Run: headless pygame with SDL's dummy video driver; simulated clock (each Clock.tick advances the game by its frame time, no real sleeping); random seed 0; keys injected as events and as key.get_pressed() state; no mouse input; restart key C tapped at the start of phases 3 and 4.
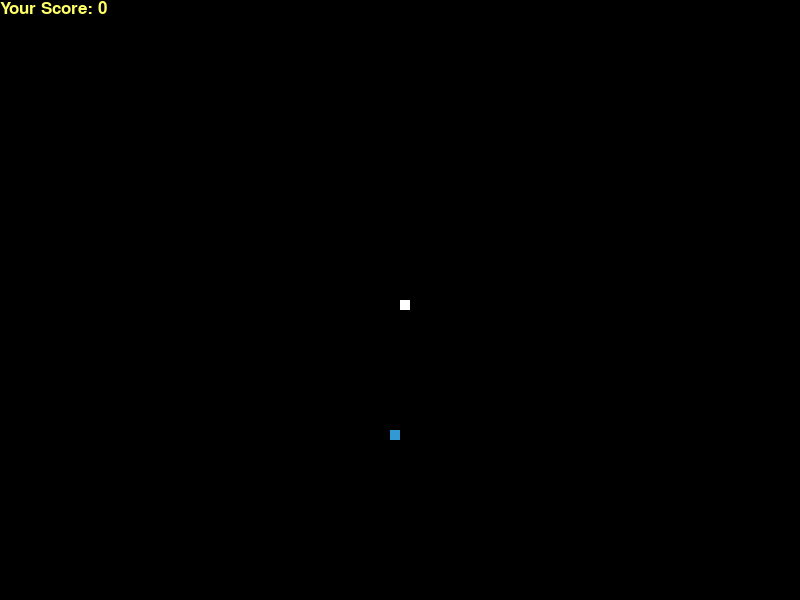
Frame 1 of 4 · flips 1–60 · no input
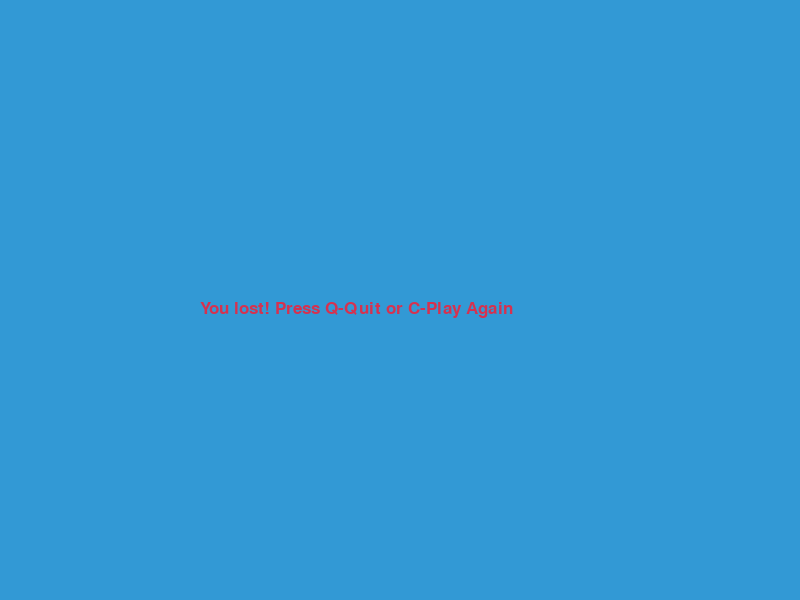
Frame 2 of 4 · flips 61–180 · tapped SPACE, RETURN · held RIGHT (→), D
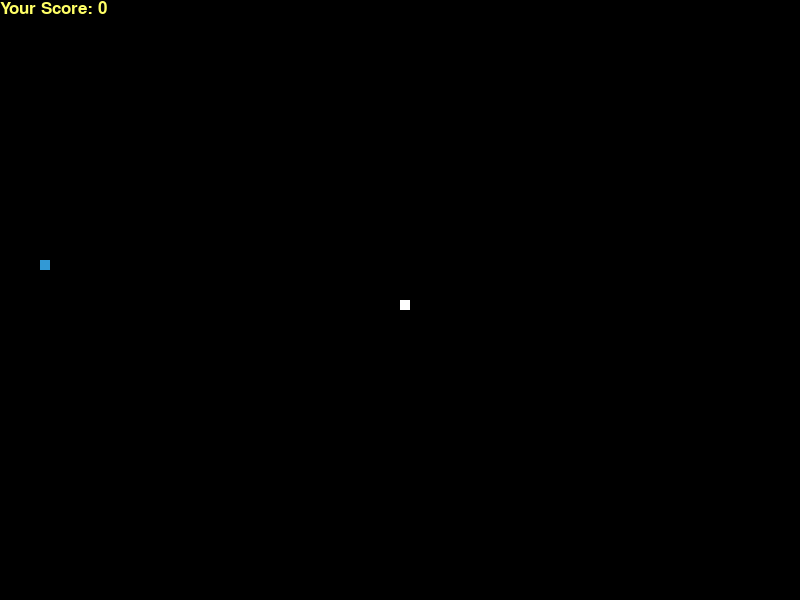
Frame 3 of 4 · flips 181–300 · tapped C · held DOWN (↓), S
Frame 4 of 4 · flips 301–420 · tapped C · held LEFT (←), A, UP (↑), W · screen same as frame 2, image omitted

The pygame program that drew these frames:

import random
import pygame as pg

#begin
pg.init()

#declare colors
white = (255, 255, 255)
yellow = (255, 255, 102)
black = (0, 0, 0)
red = (213, 50, 80)
green = (0, 255, 0)
blue = (50, 153, 213)

#define app size
dis_width = 800
dis_height = 600

#initiate display
dis=pg.display.set_mode((dis_width,dis_height))
pg.display.set_caption('Snake Game By Hayden') 

#set font type and size
font=pg.font.SysFont('helvetica',25)


#function for snake length
def snake(snake_list):
    for x in snake_list:
        pg.draw.rect(dis, white, [x[0], x[1], 10, 10])
        
#function for displaying score        
def score(current_score):
    value = font.render("Your Score: " + str(current_score), True, yellow)
    dis.blit(value, [0, 0])

#initiate clock 
clock = pg.time.Clock()

#function for pop up message
def message(msg,color):
        mesg = font.render(msg, True, color)
        dis.blit(mesg, [dis_height/3, dis_height/2])

#generate random position
def random_spot(size):
    return round(random.randrange(0, size - 30) / 10.0) *10

def next_tick():
    pg.display.update()

def update_speed(speed):
    return speed+1


#function for whole game
def game_loop():

    #initiate variables

    #set start point
    x1=dis_width/2
    y1=dis_height/2

    x1_change=0
    y1_change=0
    
    snake_list=[]
    snake_length=1
    #beginning speed
    snake_speed=10
    dif_interval=2

    game_over=False
    game_close=False

    #set x and y for first food piece
    foodx = random_spot(dis_width)
    foody = random_spot(dis_height)

    #loop containing game
    while not game_over:

        #if game over, game close will become false and trigger ending selection
        while game_close:
            dis.fill(blue)
            message("You lost! Press Q-Quit or C-Play Again",red)
            next_tick()

            #keystrokes
            for event in pg.event.get():
                    if event.type == pg.KEYDOWN:
                        if event.key == pg.K_q:
                            game_over = True
                            game_close = False
                        elif event.key == pg.K_c:
                            game_loop()
                    if event.type == pg.QUIT:
                        game_over=True
                        game_close=False

        #key strokes
        for event in pg.event.get():
            #actions
            if event.type==pg.QUIT:
                game_over=True
            if event.type==pg.KEYDOWN:
                if event.key==pg.K_LEFT:
                    x1_change=-10
                    y1_change=0
                elif event.key==pg.K_RIGHT:
                    x1_change=10
                    y1_change=0
                elif event.key==pg.K_DOWN:
                    x1_change=0
                    y1_change=10
                elif event.key==pg.K_UP:    
                    x1_change=0
                    y1_change=-10
                elif event.key==pg.K_q:
                    game_over=True
                    game_close=False

        #detect out of bounds 
        if x1 >= dis_width or x1 < 0 or y1 >= dis_height or y1 < 0:
            game_close = True

        #movement
        x1+=x1_change
        y1+=y1_change
        #background color
        dis.fill(black)
        #create food piece on screen
        pg.draw.rect(dis, blue, [foodx, foody, 10, 10])

        #create snake head position x and y
        snake_head=[]
        snake_head.append(x1)
        snake_head.append(y1)

        #append to snake
        snake_list.append(snake_head)

        #keep snake length accurate
        if len(snake_list) > snake_length :
            del snake_list[0]

        #collision detection
        for x in snake_list[:-1]:
            if x==snake_head:
                game_close=True

        #call snake function with snake size parameter
        snake(snake_list)

        #set score as -1 because snake it 1 greater than beginning score
        score(snake_length-1)
       
       
        #!make difficutly setting frequency of speed changes
        if (snake_length-1) == dif_interval:
            dif_interval+=1
            snake_speed = update_speed(snake_speed)

        next_tick()

        #on food colision
        if x1 == foodx and y1 == foody:
            foodx = random_spot(dis_width)
            foody = random_spot(dis_height)

            #grow snake
            snake_length+=1
            
            
        #speed
        clock.tick(snake_speed)  

    #end program    
    pg.quit()
    quit()

#call game function to begin
game_loop()
